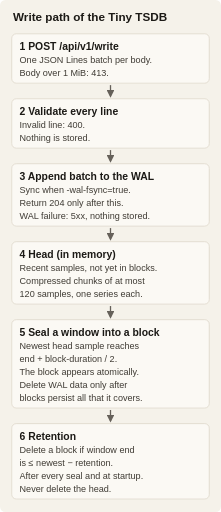
t = 0.00 s
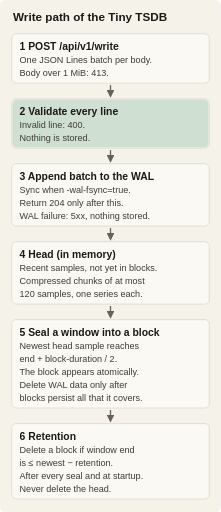
t = 0.99 s
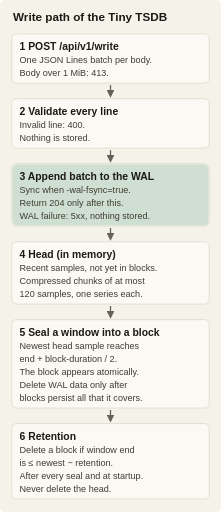
t = 1.98 s
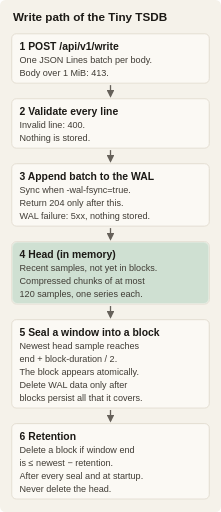
t = 2.97 s
t = 3.18 s: frame unchanged from t = 0.00 s, image omitted
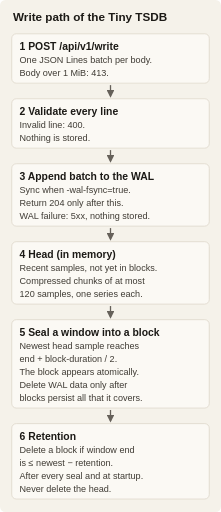
t = 4.80 s

The animated SVG that drew these frames (rendered in a browser with its animation timeline set to each time). Animation: 6 CSS @keyframes rules; one cycle of 4.80 s.

<svg xmlns="http://www.w3.org/2000/svg" width="340" height="788" viewBox="0 0 340 788" role="img" aria-labelledby="title desc">
<title id="title">Write path of the Tiny TSDB</title><desc id="desc">1  POST /api/v1/write: One JSON Lines batch per body. Body over 1 MiB: 413. 2  Validate every line: Invalid line: 400. Nothing is stored. 3  Append batch to the WAL: Sync when -wal-fsync=true. Return 204 only after this. WAL failure: 5xx, nothing stored. 4  Head (in memory): Recent samples, not yet in blocks. Compressed chunks of at most 120 samples, one series each. 5  Seal a window into a block: Newest head sample reaches end + block-duration / 2. The block appears atomically. Delete WAL data only after blocks persist all that it covers. 6  Retention: Delete a block if window end is ≤ newest − retention. After every seal and at startup. Never delete the head.</desc>
<style>.box{fill:#fbf9f4;stroke:#d8d1c3}.title{font:600 18px sans-serif;fill:#1c1a16}.label{font:600 16px sans-serif;fill:#1c1a16}.note{font:14px sans-serif;fill:#3f3b34}.arrow{stroke:#66615a;stroke-width:2;fill:none}.highlight{fill:#cfe0d2;opacity:0}@keyframes phase0{0%,0.0%{opacity:0}0.1%,15.7%{opacity:1}15.8%,100%{opacity:0}}.p0{animation:phase0 4.8s linear 1;}@keyframes phase1{0%,16.7%{opacity:0}16.8%,32.3%{opacity:1}32.4%,100%{opacity:0}}.p1{animation:phase1 4.8s linear 1;}@keyframes phase2{0%,33.3%{opacity:0}33.4%,49.0%{opacity:1}49.1%,100%{opacity:0}}.p2{animation:phase2 4.8s linear 1;}@keyframes phase3{0%,50.0%{opacity:0}50.1%,65.7%{opacity:1}65.8%,100%{opacity:0}}.p3{animation:phase3 4.8s linear 1;}@keyframes phase4{0%,66.7%{opacity:0}66.8%,82.3%{opacity:1}82.4%,100%{opacity:0}}.p4{animation:phase4 4.8s linear 1;}@keyframes phase5{0%,83.3%{opacity:0}83.4%,99.0%{opacity:1}99.1%,100%{opacity:0}}.p5{animation:phase5 4.8s linear 1;}@media(prefers-reduced-motion:reduce){.highlight{animation:none!important;opacity:0!important}}@media (prefers-color-scheme:dark){[fill="#f5f2ea"]{fill:#1b1a17}.box{fill:#22201c;stroke:#57524a}text,.title,.label{fill:#ebe6da}.note{fill:#cfc9bc}.arrow{stroke:#a29c8f}[fill="#66615a"]{fill:#a29c8f}.highlight{fill:#34493b}}</style>
<defs><marker id="arrow" viewBox="0 0 10 10" refX="8" refY="5" markerWidth="6" markerHeight="6" orient="auto-start-reverse"><path d="M 0 0 L 10 5 L 0 10 z" fill="#66615a"/></marker></defs>
<rect width="340" height="788" rx="8" fill="#f5f2ea"/>
<text x="20" y="32" class="title">Write path of the Tiny TSDB</text>
<rect x="18" y="52" width="304" height="76" rx="7" class="box"/>
<rect x="19" y="53" width="302" height="74" rx="7" class="highlight p0"/>
<text x="30" y="77" class="label">1  POST /api/v1/write</text>
<text x="30" y="97" class="note">One JSON Lines batch per body.</text>
<text x="30" y="117" class="note">Body over 1 MiB: 413.</text>
<path d="M170 131 V148" class="arrow" marker-end="url(#arrow)"/>
<rect x="18" y="152" width="304" height="76" rx="7" class="box"/>
<rect x="19" y="153" width="302" height="74" rx="7" class="highlight p1"/>
<text x="30" y="177" class="label">2  Validate every line</text>
<text x="30" y="197" class="note">Invalid line: 400.</text>
<text x="30" y="217" class="note">Nothing is stored.</text>
<path d="M170 231 V248" class="arrow" marker-end="url(#arrow)"/>
<rect x="18" y="252" width="304" height="96" rx="7" class="box"/>
<rect x="19" y="253" width="302" height="94" rx="7" class="highlight p2"/>
<text x="30" y="277" class="label">3  Append batch to the WAL</text>
<text x="30" y="297" class="note">Sync when -wal-fsync=true.</text>
<text x="30" y="317" class="note">Return 204 only after this.</text>
<text x="30" y="337" class="note">WAL failure: 5xx, nothing stored.</text>
<path d="M170 351 V368" class="arrow" marker-end="url(#arrow)"/>
<rect x="18" y="372" width="304" height="96" rx="7" class="box"/>
<rect x="19" y="373" width="302" height="94" rx="7" class="highlight p3"/>
<text x="30" y="397" class="label">4  Head (in memory)</text>
<text x="30" y="417" class="note">Recent samples, not yet in blocks.</text>
<text x="30" y="437" class="note">Compressed chunks of at most</text>
<text x="30" y="457" class="note">120 samples, one series each.</text>
<path d="M170 471 V488" class="arrow" marker-end="url(#arrow)"/>
<rect x="18" y="492" width="304" height="136" rx="7" class="box"/>
<rect x="19" y="493" width="302" height="134" rx="7" class="highlight p4"/>
<text x="30" y="517" class="label">5  Seal a window into a block</text>
<text x="30" y="537" class="note">Newest head sample reaches</text>
<text x="30" y="557" class="note">end + block-duration / 2.</text>
<text x="30" y="577" class="note">The block appears atomically.</text>
<text x="30" y="597" class="note">Delete WAL data only after</text>
<text x="30" y="617" class="note">blocks persist all that it covers.</text>
<path d="M170 631 V648" class="arrow" marker-end="url(#arrow)"/>
<rect x="18" y="652" width="304" height="116" rx="7" class="box"/>
<rect x="19" y="653" width="302" height="114" rx="7" class="highlight p5"/>
<text x="30" y="677" class="label">6  Retention</text>
<text x="30" y="697" class="note">Delete a block if window end</text>
<text x="30" y="717" class="note">is ≤ newest − retention.</text>
<text x="30" y="737" class="note">After every seal and at startup.</text>
<text x="30" y="757" class="note">Never delete the head.</text>
</svg>
